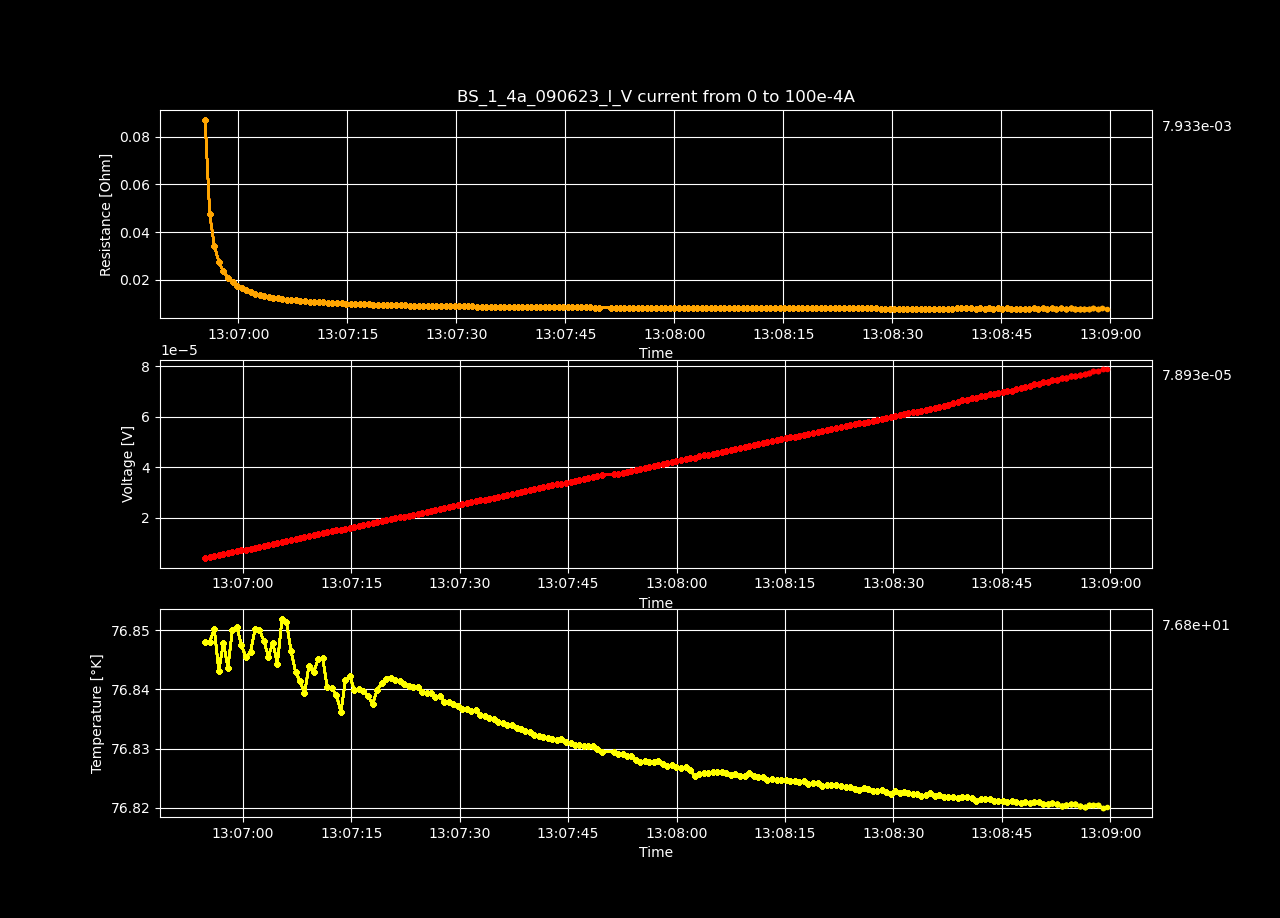

The table this chart was drawn from, first rows:
Datetime, Temperature [K], Voltage [V], Resistance [𝛀], Current Source [A], Electric Field [V/cm], Restivity [𝛀 cm], Current Density [A/cm2]
2023-06-09 13:06:54.772965, 76.85, 4.01887553e-06, inf, 0.0, 7.728606788461539e-05, inf, 0.0
2023-06-09 13:06:55.404915, 76.85, 4.37920691e-06, 0.08715, 5.0251256281407036e-05, 8.421551750000001e-05, 0.1492, 0.0005646
2023-06-09 13:06:56.045977, 76.85, 4.76354022e-06, 0.0474, 0.0001005, 9.16065426923077e-05, 0.08112, 0.001129
2023-06-09 13:06:56.674726, 76.84, 5.15432783e-06, 0.03419, 0.0001508, 9.912168903846154e-05, 0.05852, 0.001694
2023-06-09 13:06:57.311127, 76.85, 5.51597025e-06, 0.02744, 0.000201, 0.0001061, 0.04697, 0.002258
2023-06-09 13:06:57.922702, 76.84, 5.89969847e-06, 0.02348, 0.0002513, 0.0001135, 0.04019, 0.002823
2023-06-09 13:06:58.564060, 76.85, 6.26365963e-06, 0.02077, 0.0003015, 0.0001205, 0.03556, 0.003388
2023-06-09 13:06:59.183766, 76.85, 6.65374126e-06, 0.01892, 0.0003518, 0.000128, 0.03237, 0.003952
2023-06-09 13:06:59.796002, 76.85, 7.0330321e-06, 0.01749, 0.000402, 0.0001353, 0.02994, 0.004517
2023-06-09 13:07:00.423974, 76.85, 7.41101192e-06, 0.01639, 0.0004523, 0.0001425, 0.02805, 0.005082
2023-06-09 13:07:01.057705, 76.85, 7.81884286e-06, 0.01556, 0.0005025, 0.0001504, 0.02663, 0.005646
2023-06-09 13:07:01.675254, 76.85, 8.17443433e-06, 0.01479, 0.0005528, 0.0001572, 0.02531, 0.006211
2023-06-09 13:07:02.291198, 76.85, 8.55281754e-06, 0.01418, 0.000603, 0.0001645, 0.02428, 0.006775
2023-06-09 13:07:02.902906, 76.85, 8.92474699e-06, 0.01366, 0.0006533, 0.0001716, 0.02338, 0.00734
2023-06-09 13:07:03.526407, 76.85, 9.32461093e-06, 0.01325, 0.0007035, 0.0001793, 0.02269, 0.007905
2023-06-09 13:07:04.150657, 76.85, 9.68615248e-06, 0.01285, 0.0007538, 0.0001863, 0.02199, 0.008469
2023-06-09 13:07:04.777297, 76.84, 1.00475932e-05, 0.0125, 0.000804, 0.0001932, 0.02139, 0.009034
2023-06-09 13:07:05.421506, 76.85, 1.04404986e-05, 0.01222, 0.0008543, 0.0002008, 0.02092, 0.009599
2023-06-09 13:07:06.027088, 76.85, 1.08156547e-05, 0.01196, 0.0009045, 0.000208, 0.02047, 0.01016
2023-06-09 13:07:06.659043, 76.85, 1.11807252e-05, 0.01171, 0.0009548, 0.000215, 0.02004, 0.01073
2023-06-09 13:07:07.284869, 76.84, 1.15479142e-05, 0.01149, 0.001005, 0.0002221, 0.01967, 0.01129
2023-06-09 13:07:07.911000, 76.84, 1.19353738e-05, 0.01131, 0.001055, 0.0002295, 0.01936, 0.01186
2023-06-09 13:07:08.524817, 76.84, 1.22917721e-05, 0.01112, 0.001106, 0.0002364, 0.01903, 0.01242
2023-06-09 13:07:09.132165, 76.84, 1.270162e-05, 0.01099, 0.001156, 0.0002443, 0.01881, 0.01299
2023-06-09 13:07:09.785677, 76.84, 1.30830286e-05, 0.01085, 0.001206, 0.0002516, 0.01857, 0.01355
2023-06-09 13:07:10.422547, 76.85, 1.34626191e-05, 0.01072, 0.001256, 0.0002589, 0.01834, 0.01412
2023-06-09 13:07:11.046460, 76.85, 1.38403972e-05, 0.01059, 0.001307, 0.0002662, 0.01813, 0.01468
2023-06-09 13:07:11.658317, 76.84, 1.42179735e-05, 0.01048, 0.001357, 0.0002734, 0.01794, 0.01524
2023-06-09 13:07:12.306118, 76.84, 1.45850616e-05, 0.01037, 0.001407, 0.0002805, 0.01774, 0.01581
2023-06-09 13:07:12.933088, 76.84, 1.49560828e-05, 0.01026, 0.001457, 0.0002876, 0.01757, 0.01637
2023-06-09 13:07:13.567187, 76.84, 1.53245828e-05, 0.01017, 0.001508, 0.0002947, 0.0174, 0.01694
2023-06-09 13:07:14.188827, 76.84, 1.56906691e-05, 0.01007, 0.001558, 0.0003017, 0.01724, 0.0175
2023-06-09 13:07:14.814235, 76.84, 1.60545302e-05, 0.009984, 0.001608, 0.0003087, 0.01709, 0.01807
2023-06-09 13:07:15.420175, 76.84, 1.64386619e-05, 0.009913, 0.001658, 0.0003161, 0.01697, 0.01863
2023-06-09 13:07:16.055797, 76.84, 1.68144231e-05, 0.009841, 0.001709, 0.0003234, 0.01684, 0.0192
2023-06-09 13:07:16.680510, 76.84, 1.71802004e-05, 0.009768, 0.001759, 0.0003304, 0.01672, 0.01976
2023-06-09 13:07:17.310900, 76.84, 1.7535086e-05, 0.009693, 0.001809, 0.0003372, 0.01659, 0.02033
2023-06-09 13:07:17.936739, 76.84, 1.79040903e-05, 0.009629, 0.001859, 0.0003443, 0.01648, 0.02089
2023-06-09 13:07:18.571152, 76.84, 1.82461664e-05, 0.009555, 0.00191, 0.0003509, 0.01635, 0.02146
2023-06-09 13:07:19.192700, 76.84, 1.86045817e-05, 0.009493, 0.00196, 0.0003578, 0.01625, 0.02202
2023-06-09 13:07:19.828987, 76.84, 1.89557359e-05, 0.00943, 0.00201, 0.0003645, 0.01614, 0.02258
2023-06-09 13:07:20.442679, 76.84, 1.93506583e-05, 0.009392, 0.00206, 0.0003721, 0.01608, 0.02315
2023-06-09 13:07:21.054128, 76.84, 1.97151244e-05, 0.009341, 0.002111, 0.0003791, 0.01599, 0.02371
2023-06-09 13:07:21.692760, 76.84, 2.01565379e-05, 0.009328, 0.002161, 0.0003876, 0.01597, 0.02428
2023-06-09 13:07:22.304558, 76.84, 2.048006e-05, 0.009263, 0.002211, 0.0003938, 0.01585, 0.02484
2023-06-09 13:07:22.942126, 76.84, 2.08456355e-05, 0.009218, 0.002261, 0.0004009, 0.01578, 0.02541
2023-06-09 13:07:23.550147, 76.84, 2.11882175e-05, 0.009166, 0.002312, 0.0004075, 0.01569, 0.02597
2023-06-09 13:07:24.171021, 76.84, 2.15628694e-05, 0.00913, 0.002362, 0.0004147, 0.01563, 0.02654
2023-06-09 13:07:24.796613, 76.84, 2.19670699e-05, 0.009107, 0.002412, 0.0004224, 0.01559, 0.0271
2023-06-09 13:07:25.409122, 76.84, 2.23214512e-05, 0.009065, 0.002462, 0.0004293, 0.01552, 0.02767
2023-06-09 13:07:26.024087, 76.84, 2.26953971e-05, 0.009033, 0.002513, 0.0004364, 0.01546, 0.02823
2023-06-09 13:07:26.643965, 76.84, 2.30783164e-05, 0.009005, 0.002563, 0.0004438, 0.01541, 0.0288
2023-06-09 13:07:27.255788, 76.84, 2.34414715e-05, 0.008971, 0.002613, 0.0004508, 0.01535, 0.02936
2023-06-09 13:07:27.891145, 76.84, 2.38246954e-05, 0.008945, 0.002663, 0.0004582, 0.01531, 0.02992
2023-06-09 13:07:28.504866, 76.84, 2.42193152e-05, 0.008925, 0.002714, 0.0004658, 0.01528, 0.03049
2023-06-09 13:07:29.126069, 76.84, 2.45934628e-05, 0.008898, 0.002764, 0.000473, 0.01523, 0.03105
2023-06-09 13:07:29.746421, 76.84, 2.49364483e-05, 0.008861, 0.002814, 0.0004795, 0.01517, 0.03162
2023-06-09 13:07:30.353589, 76.84, 2.53116043e-05, 0.008837, 0.002864, 0.0004868, 0.01512, 0.03218
2023-06-09 13:07:30.982336, 76.84, 2.56805991e-05, 0.008811, 0.002915, 0.0004939, 0.01508, 0.03275
2023-06-09 13:07:31.596552, 76.84, 2.61361311e-05, 0.008815, 0.002965, 0.0005026, 0.01509, 0.03331
... 140 more rows
